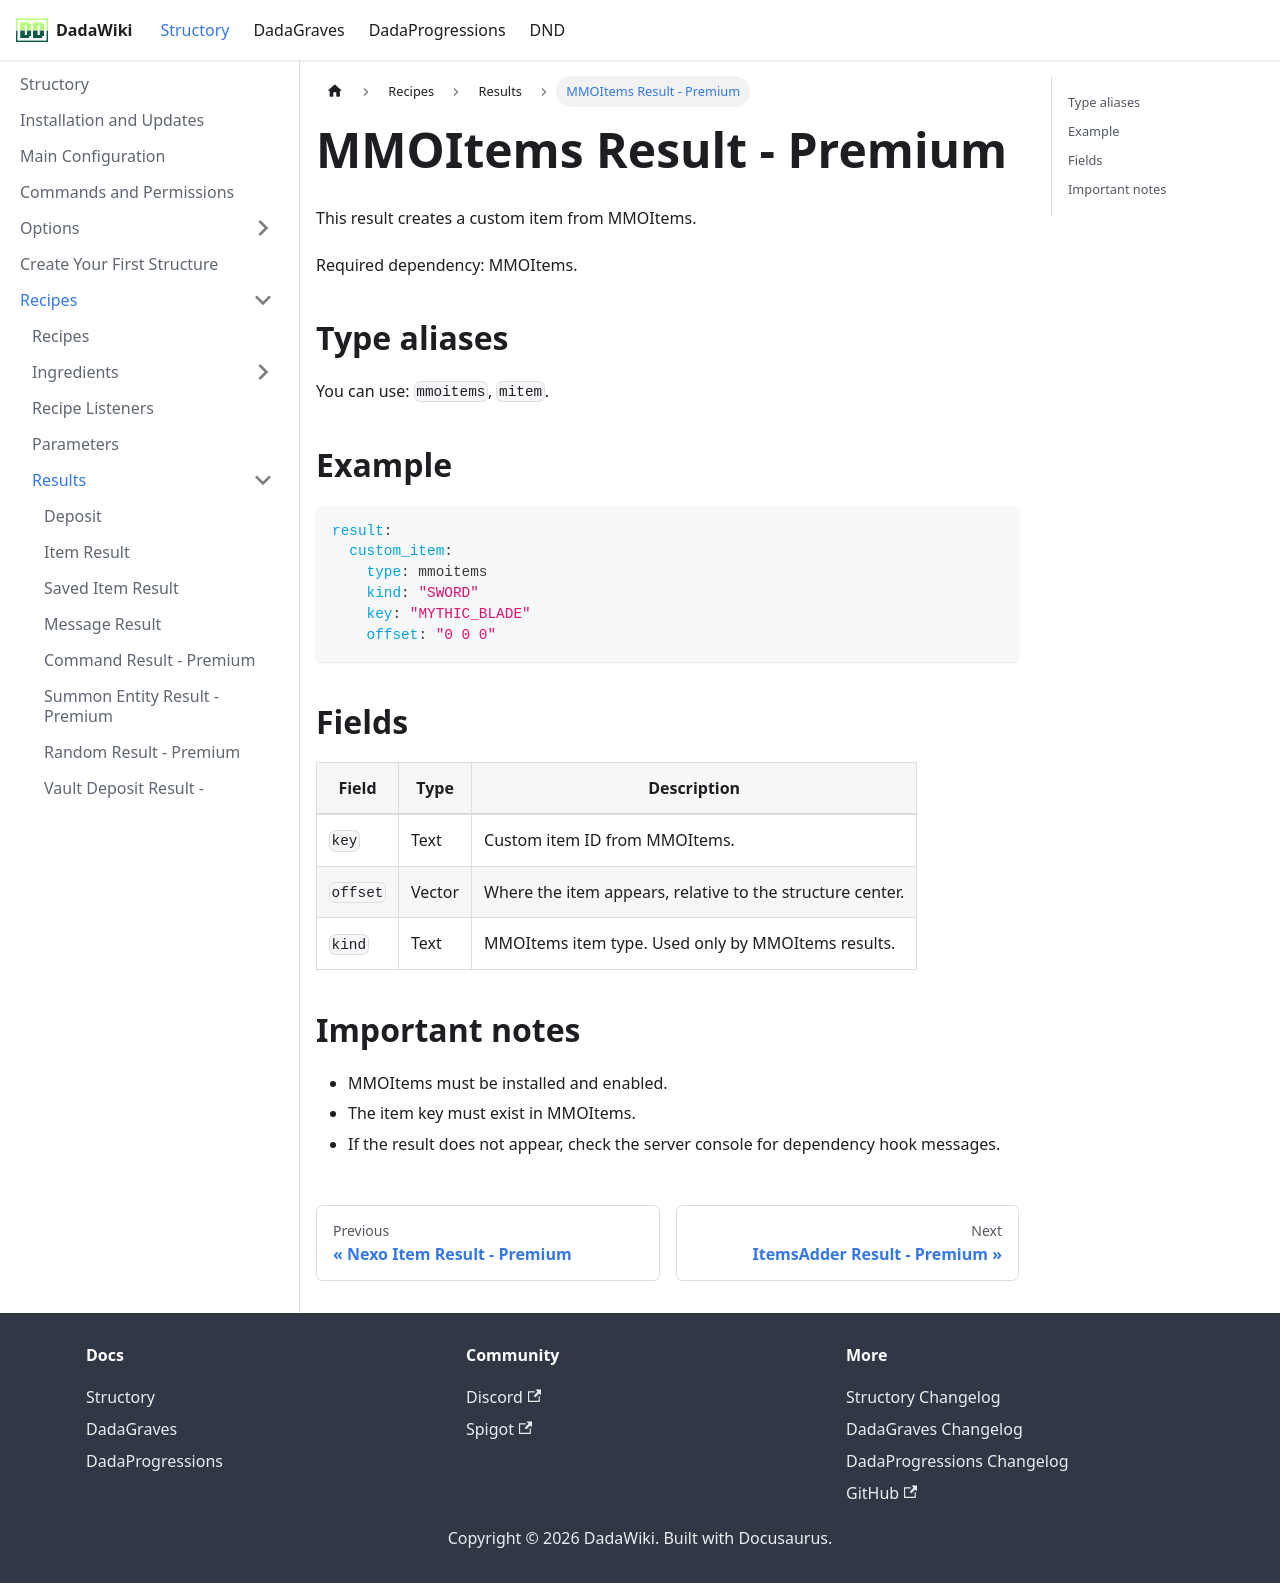

repository: andreadada/dadadocu · page: docs/structory/recipe/results/mmoitems/index.html · generator: docusaurus

---
sidebar_position: 14
title: MMOItems Result - Premium
---

# MMOItems Result - Premium

This result creates a custom item from MMOItems.

Required dependency: MMOItems.

## Type aliases

You can use: `mmoitems`, `mitem`.

## Example

```yaml
result:
  custom_item:
    type: mmoitems
    kind: "SWORD"
    key: "MYTHIC_BLADE"
    offset: "0 0 0"
```

## Fields

| Field | Type | Description |
|---|---|---|
| `key` | Text | Custom item ID from MMOItems. |
| `offset` | Vector | Where the item appears, relative to the structure center. |
| `kind` | Text | MMOItems item type. Used only by MMOItems results. |

## Important notes

- MMOItems must be installed and enabled.
- The item key must exist in MMOItems.
- If the result does not appear, check the server console for dependency hook messages.
